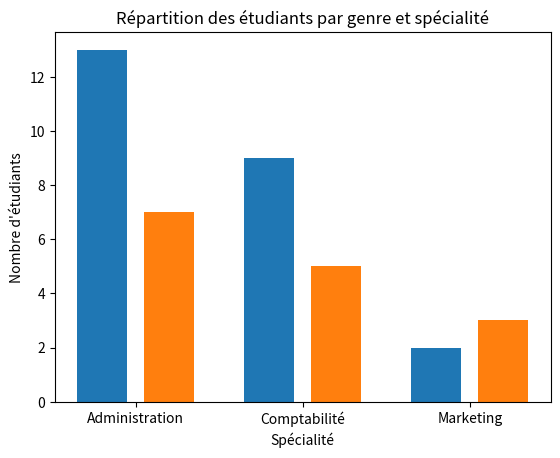

This figure's Python source:
import numpy as np
import matplotlib.pyplot as plt

gender = ['M', 'M', 'M', 'F', 'M', 'F', 'F', 'M', 'F', 'M', 'F', 'M', 'M', 'M', 'M', 'F', 'F', 'M', 'F', 'F', 'M', 'M', 'M', 'M', 'F', 'M', 'F', 'F', 'M', 'M', 'F', 'M', 'M', 'M', 'F', 'M', 'F', 'M', 'M']
major = ['A', 'C', 'C', 'M', 'A', 'C', 'A', 'A', 'C', 'C', 'A', 'A', 'A', 'M', 'C', 'M', 'A', 'A', 'A', 'C', 'C', 'A', 'A', 'M', 'M', 'C', 'A', 'A', 'A', 'C', 'C', 'A', 'A', 'A', 'A', 'C', 'C', 'A', 'C']

contingency_table = np.zeros((2, 3), dtype=int)
for i in range(len(gender)):
    if gender[i] == 'M':
        row = 0
    else:
        row = 1
    if major[i] == 'A':
        col = 0
    elif major[i]== 'C':
        col = 1
    else:
        col = 2
    contingency_table[row, col] += 1
major_categories = ['Administration', 'Comptabilité', 'Marketing']
plt.bar(np.arange(len(major_categories)), contingency_table[0], label='Masculin', width=0.3)
plt.bar(np.arange(len(major_categories)) + 0.4, contingency_table[1], label='Féminin', width=0.3)
plt.xlabel('Spécialité')
plt.ylabel("Nombre d'étudiants")
plt.title('Répartition des étudiants par genre et spécialité')
plt.xticks(np.arange(len(major_categories))+0.2, major_categories)
plt.show()
